Dataset: preprocessed_data (GitHub, jaewook94/covid19-cough-spectrum). Classes: negative, positive.

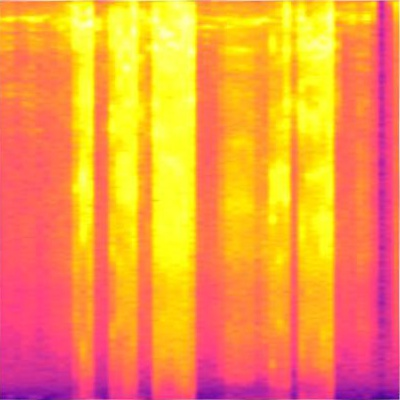
Label: positive

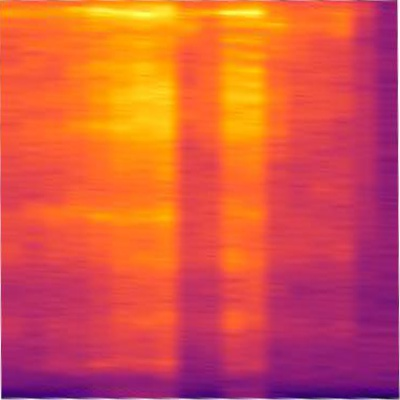
Label: positive

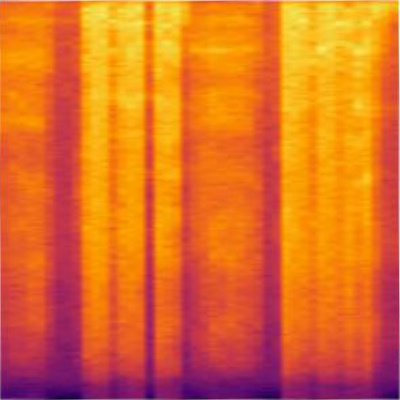
Label: positive

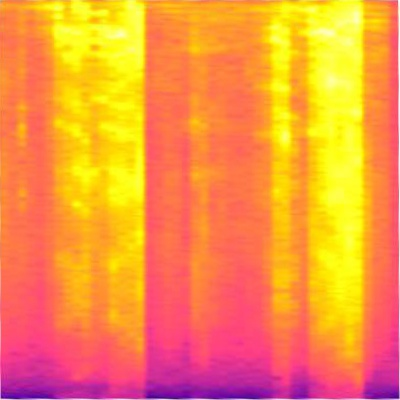
Label: negative

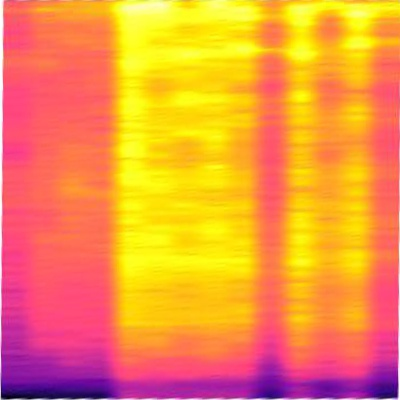
Label: positive

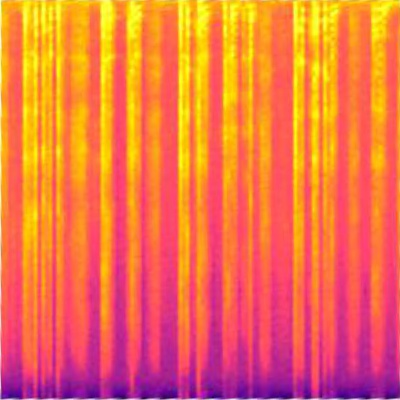
Label: positive
